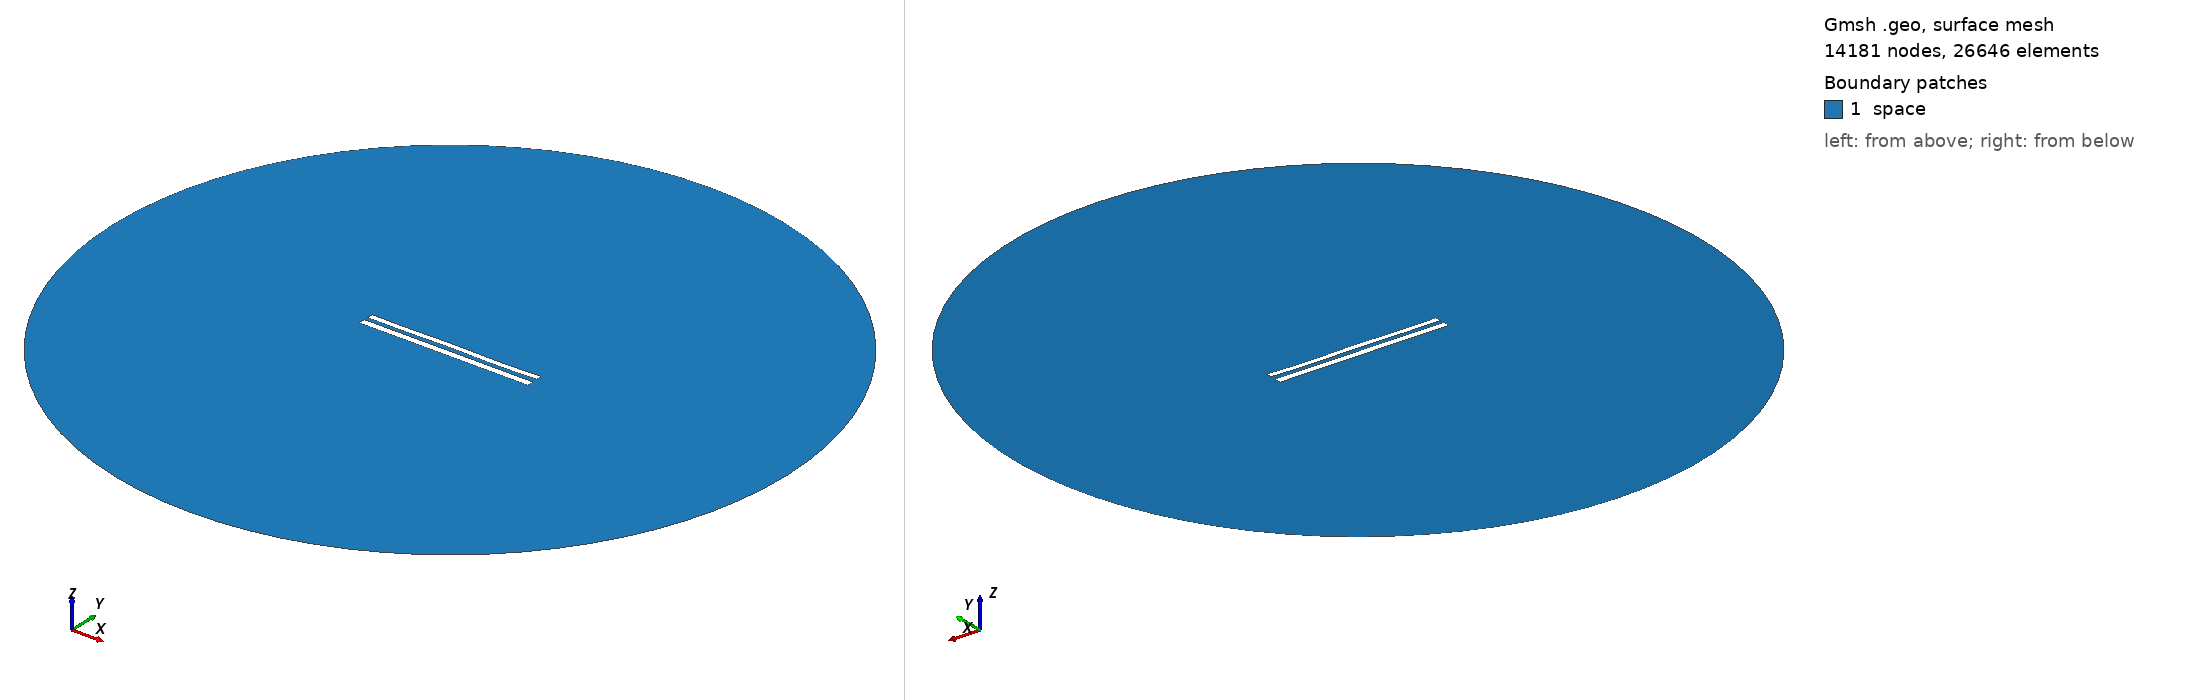

Gmsh geometry script, surface-meshed: 14181 nodes, 26646 surface elements. Boundary patches (legend numbers): 1 space. Left view from above one corner, right view from below the opposite corner. Legend entries are the model's physical surfaces. The drawing asked Gmsh for element sizes between 1% and 20% of the model's largest extent; the script's own settings can give other sizes.

=== 9316.geo (drawn) ===
//---------------------------------------
// Geometry kernel
//---------------------------------------

SetFactory("OpenCASCADE");



//---------------------------------------
// Parameters of the geometry
//---------------------------------------

// Overetch of the upper plate
overetch = 0.25;

// Distance between the plates
distance = 2.5;

// Discretization over the x axis (for the deformation)
nx = 50; 

// Length of the plate
L = 100 - overetch; 

// Number of modes
n = 4; 

// 1st mode coefficient
coeff(1) = 0.15;
beta(1) = 0.596864 * 3.1415926535 / L;

// 2nd mode coefficient
coeff(2) = 0.0;
beta(2) = 1.49418 * 3.1415926535 / L;

// 3rd mode coefficient
coeff(3) = 0.07499999999999998;
beta(3) = 2.50025 * 3.1415926535 / L;

// 4th mode coefficient
coeff(4) = -0.15;
beta(4) = 3.49999 * 3.1415926535 / L;



//---------------------------------------
// Upper plate (deformed rectangle)
//---------------------------------------

// Coordiantes of the upper plate
xmin = -50;
xmax = 50 - overetch;

// Height of the upper plate
yheight = 4 - 2 * overetch;

// Indexes of the points
UpperID[] = {};
LowerID[] = {};
LeftID[] = {};
RightID[] = {};

// Point index
p = 1;

// Horizontal edges
For i In {1:nx}
    x = xmin + (i-1)*(xmax - xmin)/(nx-1);

    y_bottom = distance / 2 + overetch;
    For j In {1:n}
        C = (Cosh(beta(j)*L) + Cos(beta(j)*L)) / (Sinh(beta(j)*L) + Sin(beta(j)*L));
        y_bottom  = y_bottom + coeff(j) * (Cosh(beta(j)*(x+50)) - Cos(beta(j)*(x+50)) - C * (Sinh(beta(j)*(x+50)) - Sin(beta(j)*(x+50))));
    EndFor

    y_top = y_bottom + yheight;

    Point(p) = {x, y_top, 0, 1.0};
    UpperID[i] = p;
    p = p + 1;

    Point(p) = {x, y_bottom, 0, 1.0};
    LowerID[i] = p;
    p = p + 1;
EndFor

// Create point lists
UpperPts[] = {}; LowerPts[] = {};
For i In {1:nx}
  UpperPts[] += {UpperID[i]};
  LowerPts[] += {LowerID[i]};
EndFor

// Build splines
Spline(1) = {UpperPts[]};
Spline(2) = {LowerPts[]};
Line(3) = {LowerPts[nx-1], UpperPts[nx-1]};
Line(4) = {LowerPts[0], UpperPts[0]};

// Build the plane surface
Curve Loop(1) = {2, 3, -1, -4};
Plane Surface(1) = {1};



//---------------------------------------
// Lower plate (rectangle)
//---------------------------------------

// Vertices
Point(1001) = {-50, -1, 0, 1.0};
Point(1002) = { 50, -1, 0, 1.0};
Point(1003) = { 50,  -5, 0, 1.0};
Point(1004) = {-50,  -5, 0, 1.0};

// Edges
Line(5) = {1001, 1002};
Line(6) = {1002, 1003};
Line(7) = {1003, 1004};
Line(8) = {1004, 1001};

// Plane surface
Line Loop(2) = {5, 6, 7, 8};
Plane Surface(2) = {2}; 



//---------------------------------------
// Outer (fictious) boundary
//---------------------------------------

// Points
Point(1005) = {0, 0, 0};       // Center
Point(1006) = {200, 0, 0};     // Start point
Point(1007) = {0, 200, 0};     // 90 degrees
Point(1008) = {-200, 0, 0};    // 180 degrees
Point(1009) = {0, -200, 0};    // 270 degrees

// Circle arcs (each needs start, center, end)
Circle(9) = {1006, 1005, 1007};
Circle(10) = {1007, 1005, 1008};
Circle(11) = {1008, 1005, 1009};
Circle(12) = {1009, 1005, 1006};

// Plane surface for the entire domain
Curve Loop(3) = {9, 10, 11, 12};
Surface(3) = {3};

// Subtract the plates from the whole domain to obtain the actual domain where we want to solve the equations
BooleanDifference{ Surface{3}; Delete; }{ Surface{1}; Surface{2}; Delete; }




//---------------------------------------
// Transfinite Lines/Curves
//---------------------------------------

// Set the number of points on the boundaries
r = 7;

// Plates
Transfinite Curve {1, 2} = 50*r Using Progression 1;
Transfinite Curve {3, 4} = 2*r Using Progression 1;
Transfinite Line {5, 7} = 50*r Using Progression 1;
Transfinite Line {6, 8} = 2*r Using Progression 1;

// Outer boundary
Transfinite Line {9, 10, 11, 12} = 20 Using Progression 1;



//---------------------------------------
// Physical groups
//---------------------------------------                

// Physical curves (boundaries)
Physical Line("force_segment", 10) = {2};
Physical Line("upper_plate", 11) = {1, 3, 4};
Physical Line("lower_plate", 12) = {5, 6, 7, 8};
Physical Line("boundary", 20) = {9, 10, 11, 12};

// Physical Surfaces
Physical Surface("space", 30) = {3};



//---------------------------------------
// 6. Generate the Mesh
//---------------------------------------

// 2D mesh generation
Mesh 2;
